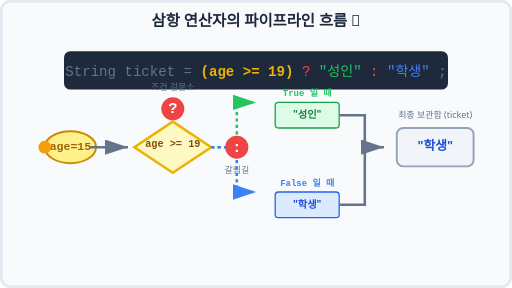
t = 0.00 s
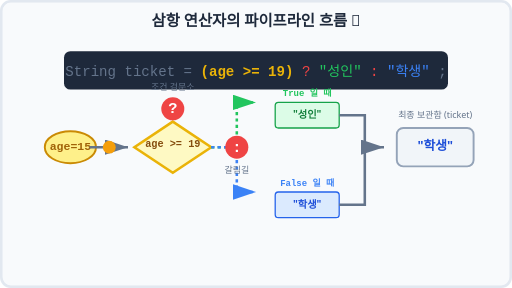
t = 0.98 s
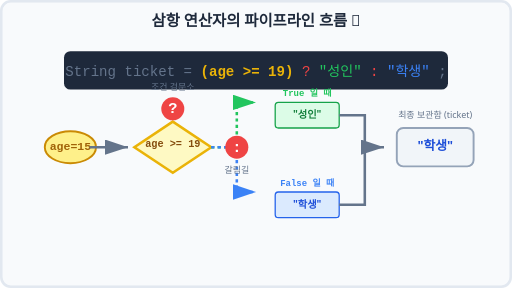
t = 2.03 s
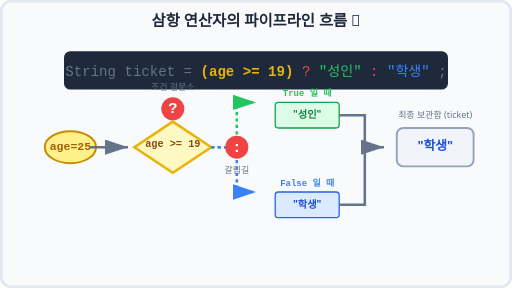
t = 3.00 s
t = 3.98 s: frame unchanged from t = 3.00 s, image omitted
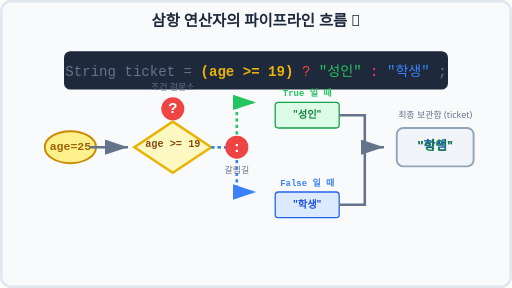
t = 4.82 s

The animated SVG that drew these frames (rendered in a browser with its animation timeline set to each time). Animation: 8 SMIL elements (animate=6,animateMotion=2); one cycle of 6.00 s, repeats indefinitely.

<svg xmlns="http://www.w3.org/2000/svg" viewBox="0 0 800 450" width="100%" height="450">
    <rect width="800" height="450" fill="#f8fafc" rx="15" />
    <rect width="796" height="446" x="2" y="2" fill="none" stroke="#e2e8f0" stroke-width="4" rx="15" />
    
    <text x="400" y="40" font-family="'Segoe UI', Roboto, sans-serif" font-size="24" font-weight="bold" fill="#1e293b" text-anchor="middle">삼항 연산자의 파이프라인 흐름 🌊</text>
    
    <!-- Code display -->
    <g transform="translate(100, 80)">
        <rect width="600" height="60" rx="10" fill="#1e293b" />
        <text x="300" y="38" font-family="monospace" font-size="22" fill="#ffffff" text-anchor="middle">
            <tspan fill="#64748b">String ticket =</tspan> <tspan fill="#eab308" font-weight="bold">(age >= 19)</tspan> <tspan fill="#ef4444">?</tspan> <tspan fill="#22c55e">"성인"</tspan> <tspan fill="#ef4444">:</tspan> <tspan fill="#3b82f6">"학생"</tspan> <tspan fill="#64748b">;</tspan>
        </text>
    </g>

    <!-- Pipeline Architecture -->
    <g transform="translate(150, 180)">
        
        <!-- Input Variable (Age) -->
        <g transform="translate(-80, 50)">
            <ellipse cx="40" cy="0" rx="40" ry="25" fill="#fef08a" stroke="#ca8a04" stroke-width="3" />
            <text x="40" y="5" font-family="monospace" font-size="18" fill="#a16207" font-weight="bold" text-anchor="middle">
                 <!-- Flip between 15 and 25 -->
                 <animate attributeName="opacity" values="1;1;0;0;1" keyTimes="0;0.45;0.5;0.95;1" dur="6s" repeatCount="indefinite" />
                 age=15
            </text>
            <text x="40" y="5" font-family="monospace" font-size="18" fill="#a16207" font-weight="bold" text-anchor="middle" opacity="0">
                 <animate attributeName="opacity" values="0;0;1;1;0" keyTimes="0;0.45;0.5;0.95;1" dur="6s" repeatCount="indefinite" />
                 age=25
            </text>
        </g>
        
        <!-- Arrow to Condition -->
        <path d="M -10 50 L 50 50" fill="none" stroke="#64748b" stroke-width="4" marker-end="url(#triangle)" />
        
        <!-- Condition Check (The Question Mark) -->
        <g transform="translate(120, 50)">
            <!-- Diamond shape -->
            <polygon points="0,-40 60,0 0,40 -60,0" fill="#fef9c3" stroke="#eab308" stroke-width="4" />
            <text x="0" y="0" font-family="monospace" font-size="16" fill="#854d0e" font-weight="bold" text-anchor="middle">age >= 19</text>
            
            <!-- Question mark label above -->
            <circle cx="0" cy="-60" r="18" fill="#ef4444" />
            <text x="0" y="-53" font-family="monospace" font-size="24" fill="#ffffff" font-weight="bold" text-anchor="middle">?</text>
            <text x="0" y="-90" font-family="'Segoe UI', Roboto, sans-serif" font-size="14" fill="#64748b" text-anchor="middle">조건 검문소</text>
        </g>
        
        <!-- Paths Splitting (The Colon) -->
        <!-- True Path (Up) -->
        <path d="M 180 50 L 220 50 L 220 -20 L 250 -20" fill="none" stroke="#22c55e" stroke-width="4" stroke-dasharray="5,5" marker-end="url(#triangle-green)" />
        <!-- False Path (Down) -->
        <path d="M 180 50 L 220 50 L 220 120 L 250 120" fill="none" stroke="#3b82f6" stroke-width="4" stroke-dasharray="5,5" marker-end="url(#triangle-blue)" />
        
        <!-- The Colon Gateway label -->
        <circle cx="220" cy="50" r="18" fill="#ef4444" />
        <text x="220" y="57" font-family="monospace" font-size="24" fill="#ffffff" font-weight="bold" text-anchor="middle">:</text>
        <text x="220" y="90" font-family="'Segoe UI', Roboto, sans-serif" font-size="14" fill="#64748b" text-anchor="middle">갈림길</text>
        
        <!-- True Value Result (Adult) -->
        <g transform="translate(280, -20)">
            <rect width="100" height="40" rx="5" fill="#dcfce7" stroke="#16a34a" stroke-width="2" />
            <text x="50" y="25" font-family="'Segoe UI', Roboto, sans-serif" font-size="16" fill="#15803d" font-weight="bold" text-anchor="middle">"성인"</text>
            <text x="50" y="-10" font-family="monospace" font-size="14" fill="#22c55e" font-weight="bold" text-anchor="middle">True 일 때</text>
        </g>
        
        <!-- False Value Result (Student) -->
        <g transform="translate(280, 120)">
            <rect width="100" height="40" rx="5" fill="#dbeafe" stroke="#2563eb" stroke-width="2" />
            <text x="50" y="25" font-family="'Segoe UI', Roboto, sans-serif" font-size="16" fill="#1d4ed8" font-weight="bold" text-anchor="middle">"학생"</text>
            <text x="50" y="-10" font-family="monospace" font-size="14" fill="#3b82f6" font-weight="bold" text-anchor="middle">False 일 때</text>
        </g>
        
        <!-- Paths Merging to Assignment -->
        <path d="M 380 0 L 420 0 L 420 50 L 450 50" fill="none" stroke="#64748b" stroke-width="4" marker-end="url(#triangle)" />
        <path d="M 380 140 L 420 140 L 420 50" fill="none" stroke="#64748b" stroke-width="4" />
        
        <!-- Final Output (Assignment) -->
        <g transform="translate(470, 50)">
            <rect width="120" height="60" y="-30" rx="10" fill="#f1f5f9" stroke="#94a3b8" stroke-width="3" />
            <text x="60" y="-45" font-family="'Segoe UI', Roboto, sans-serif" font-size="14" fill="#64748b" text-anchor="middle">최종 보관함 (ticket)</text>
            
            <!-- Result text toggling -->
            <text x="60" y="5" font-family="'Segoe UI', Roboto, sans-serif" font-size="20" fill="#1d4ed8" font-weight="bold" text-anchor="middle">
                 <animate attributeName="opacity" values="0;0;1;1;0" keyTimes="0;0.2;0.25;0.45;0.5" dur="6s" repeatCount="indefinite" />
                 "학생"
            </text>
            <text x="60" y="5" font-family="'Segoe UI', Roboto, sans-serif" font-size="20" fill="#15803d" font-weight="bold" text-anchor="middle" opacity="0">
                 <animate attributeName="opacity" values="0;0;1;1;0" keyTimes="0;0.7;0.75;0.95;1" dur="6s" repeatCount="indefinite" />
                 "성인"
            </text>
        </g>

    </g>

    <!-- Traveling Data Point Animations -->
    <!-- Cycle 1: age=15 (False) -> Goes down -->
    <circle cx="150" cy="230" r="10" fill="#f59e0b">
         <animateMotion dur="6s" repeatCount="indefinite" path="M -80 0 L 120 0 L 120 70 L 250 70 L 350 70 L 350 0 L 400 0" keyTimes="0; 0.1; 0.15; 0.2; 0.25; 0.3; 1" />
         <animate attributeName="opacity" values="1;1;0;0;1" keyTimes="0;0.3;0.31;0.99;1" dur="6s" repeatCount="indefinite" />
    </circle>
    
    <!-- Cycle 2: age=25 (True) -> Goes up -->
    <circle cx="150" cy="230" r="10" fill="#f59e0b" opacity="0">
         <animateMotion dur="6s" repeatCount="indefinite" path="M -80 0 L 120 0 L 120 -70 L 250 -70 L 350 -70 L 350 0 L 400 0" keyTimes="0; 0.5; 0.6; 0.65; 0.7; 0.75; 0.8; 1" />
         <animate attributeName="opacity" values="0;0;1;1;0" keyTimes="0;0.49;0.5;0.8;0.81" dur="6s" repeatCount="indefinite" />
    </circle>

    <!-- Definition of arrowheads -->
    <defs>
        <marker id="triangle" markerWidth="10" markerHeight="10" refX="9" refY="3" orient="auto" markerUnits="strokeWidth">
            <path d="M0,0 L0,6 L9,3 z" fill="#64748b" />
        </marker>
        <marker id="triangle-green" markerWidth="10" markerHeight="10" refX="9" refY="3" orient="auto" markerUnits="strokeWidth">
            <path d="M0,0 L0,6 L9,3 z" fill="#22c55e" />
        </marker>
        <marker id="triangle-blue" markerWidth="10" markerHeight="10" refX="9" refY="3" orient="auto" markerUnits="strokeWidth">
            <path d="M0,0 L0,6 L9,3 z" fill="#3b82f6" />
        </marker>
    </defs>
</svg>
